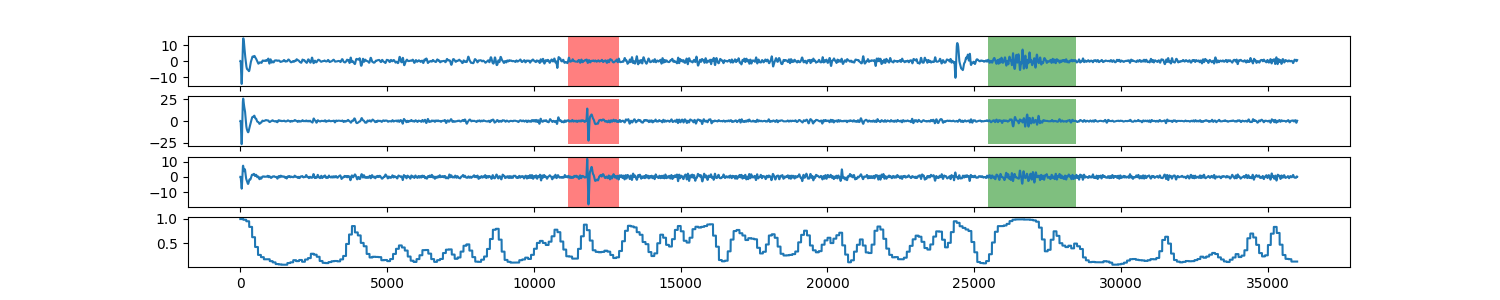

Source data for this figure (header and first rows):
0, 0.995644541564
1, 0.9956
2, 0.9956
3, 0.9956
4, 0.9956
5, 0.9956
6, 0.9956
7, 0.9956
8, 0.9956
9, 0.9956
10, 0.9956
11, 0.9956
12, 0.9956
13, 0.9956
14, 0.9956
15, 0.9956
16, 0.9956
17, 0.9956
18, 0.9956
19, 0.9956
20, 0.9956
21, 0.9956
22, 0.9956
23, 0.9956
24, 0.9956
25, 0.9956
26, 0.9956
27, 0.9956
28, 0.9956
29, 0.9956
30, 0.9956
31, 0.9956
32, 0.9956
33, 0.9956
34, 0.9956
35, 0.9956
36, 0.9956
37, 0.9956
38, 0.9956
39, 0.9956
40, 0.9956
41, 0.9956
42, 0.9956
43, 0.9956
44, 0.9956
45, 0.9956
46, 0.9956
47, 0.9956
48, 0.9956
49, 0.9956
50, 0.9956
51, 0.9956
52, 0.9956
53, 0.9956
54, 0.9956
55, 0.9956
56, 0.9956
57, 0.9956
58, 0.9956
59, 0.9956
60, 0.9956
... 35,938 more rows
